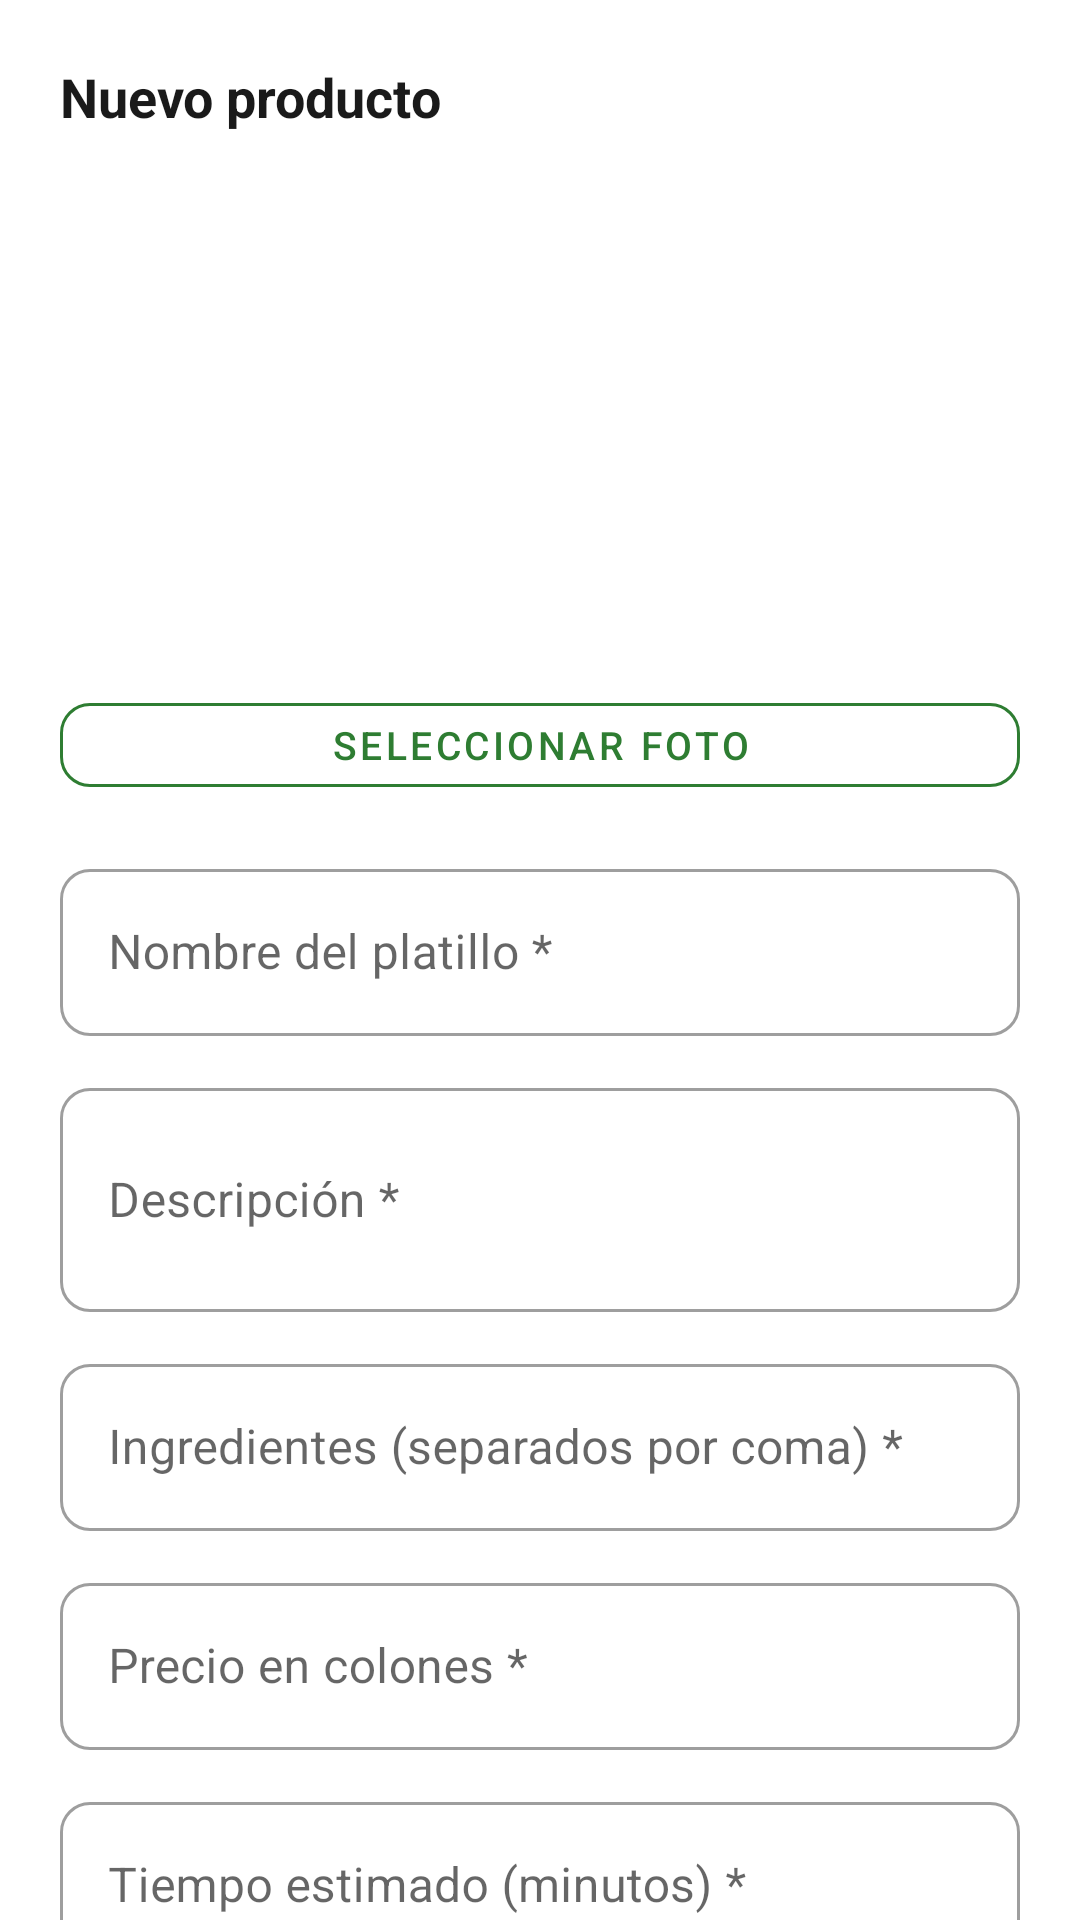

Produce the Android XML layout that renders to this screen, including the resource entries it uses.
<!-- AndroidManifest.xml: application theme Theme.ExpressFood -->
<!-- res/layout/dialog_product_form.xml -->
<?xml version="1.0" encoding="utf-8"?>
<androidx.core.widget.NestedScrollView
    xmlns:android="http://schemas.android.com/apk/res/android"
    xmlns:app="http://schemas.android.com/apk/res-auto"
    android:layout_width="match_parent"
    android:layout_height="wrap_content">

    <androidx.cardview.widget.CardView
        android:layout_width="match_parent"
        android:layout_height="wrap_content"
        app:cardCornerRadius="20dp"
        app:cardElevation="0dp"
        app:cardBackgroundColor="#FFFFFF">

        <LinearLayout
            android:layout_width="match_parent"
            android:layout_height="wrap_content"
            android:orientation="vertical"
            android:padding="20dp">

            
            <TextView
                android:id="@+id/tvFormTitle"
                android:layout_width="wrap_content"
                android:layout_height="wrap_content"
                android:text="Nuevo producto"
                android:textSize="18sp"
                android:textStyle="bold"
                android:textColor="#1A1A1A"
                android:layout_marginBottom="16dp" />

            
            <ImageView
                android:id="@+id/ivFormImage"
                android:layout_width="match_parent"
                android:layout_height="160dp"
                android:scaleType="centerCrop"
                android:background="@drawable/bg_image_placeholder"
                android:layout_marginBottom="8dp" />

            <com.google.android.material.button.MaterialButton
                android:id="@+id/btnSelectImage"
                android:layout_width="match_parent"
                android:layout_height="40dp"
                android:text="Seleccionar foto"
                android:textSize="13sp"
                android:layout_marginBottom="16dp"
                app:cornerRadius="10dp"
                app:strokeColor="@color/green_primary"
                app:strokeWidth="1dp"
                android:textColor="@color/green_primary"
                app:backgroundTint="@android:color/transparent"
                style="@style/Widget.MaterialComponents.Button.OutlinedButton" />

            
            <com.google.android.material.textfield.TextInputLayout
                android:layout_width="match_parent"
                android:layout_height="wrap_content"
                android:hint="Nombre del platillo *"
                android:layout_marginBottom="12dp"
                style="@style/Widget.MaterialComponents.TextInputLayout.OutlinedBox"
                app:boxCornerRadiusTopStart="10dp"
                app:boxCornerRadiusTopEnd="10dp"
                app:boxCornerRadiusBottomStart="10dp"
                app:boxCornerRadiusBottomEnd="10dp">
                <com.google.android.material.textfield.TextInputEditText
                    android:id="@+id/etFormName"
                    android:layout_width="match_parent"
                    android:layout_height="wrap_content"
                    android:inputType="textCapSentences" />
            </com.google.android.material.textfield.TextInputLayout>

            
            <com.google.android.material.textfield.TextInputLayout
                android:layout_width="match_parent"
                android:layout_height="wrap_content"
                android:hint="Descripción *"
                android:layout_marginBottom="12dp"
                style="@style/Widget.MaterialComponents.TextInputLayout.OutlinedBox"
                app:boxCornerRadiusTopStart="10dp"
                app:boxCornerRadiusTopEnd="10dp"
                app:boxCornerRadiusBottomStart="10dp"
                app:boxCornerRadiusBottomEnd="10dp">
                <com.google.android.material.textfield.TextInputEditText
                    android:id="@+id/etFormDescription"
                    android:layout_width="match_parent"
                    android:layout_height="wrap_content"
                    android:inputType="textMultiLine"
                    android:lines="2" />
            </com.google.android.material.textfield.TextInputLayout>

            
            <com.google.android.material.textfield.TextInputLayout
                android:layout_width="match_parent"
                android:layout_height="wrap_content"
                android:hint="Ingredientes (separados por coma) *"
                android:layout_marginBottom="12dp"
                style="@style/Widget.MaterialComponents.TextInputLayout.OutlinedBox"
                app:boxCornerRadiusTopStart="10dp"
                app:boxCornerRadiusTopEnd="10dp"
                app:boxCornerRadiusBottomStart="10dp"
                app:boxCornerRadiusBottomEnd="10dp">
                <com.google.android.material.textfield.TextInputEditText
                    android:id="@+id/etFormIngredients"
                    android:layout_width="match_parent"
                    android:layout_height="wrap_content"
                    android:inputType="text" />
            </com.google.android.material.textfield.TextInputLayout>

            
            <com.google.android.material.textfield.TextInputLayout
                android:layout_width="match_parent"
                android:layout_height="wrap_content"
                android:hint="Precio en colones *"
                android:layout_marginBottom="12dp"
                style="@style/Widget.MaterialComponents.TextInputLayout.OutlinedBox"
                app:boxCornerRadiusTopStart="10dp"
                app:boxCornerRadiusTopEnd="10dp"
                app:boxCornerRadiusBottomStart="10dp"
                app:boxCornerRadiusBottomEnd="10dp"
                app:prefixText="₡">
                <com.google.android.material.textfield.TextInputEditText
                    android:id="@+id/etFormPrice"
                    android:layout_width="match_parent"
                    android:layout_height="wrap_content"
                    android:inputType="numberDecimal" />
            </com.google.android.material.textfield.TextInputLayout>

            
            <com.google.android.material.textfield.TextInputLayout
                android:layout_width="match_parent"
                android:layout_height="wrap_content"
                android:hint="Tiempo estimado (minutos) *"
                android:layout_marginBottom="12dp"
                style="@style/Widget.MaterialComponents.TextInputLayout.OutlinedBox"
                app:boxCornerRadiusTopStart="10dp"
                app:boxCornerRadiusTopEnd="10dp"
                app:boxCornerRadiusBottomStart="10dp"
                app:boxCornerRadiusBottomEnd="10dp"
                app:suffixText="min">
                <com.google.android.material.textfield.TextInputEditText
                    android:id="@+id/etFormTime"
                    android:layout_width="match_parent"
                    android:layout_height="wrap_content"
                    android:inputType="number" />
            </com.google.android.material.textfield.TextInputLayout>

            
            <com.google.android.material.textfield.TextInputLayout
                android:layout_width="match_parent"
                android:layout_height="wrap_content"
                android:hint="Categoría *"
                android:layout_marginBottom="20dp"
                style="@style/Widget.MaterialComponents.TextInputLayout.OutlinedBox.ExposedDropdownMenu"
                app:boxCornerRadiusTopStart="10dp"
                app:boxCornerRadiusTopEnd="10dp"
                app:boxCornerRadiusBottomStart="10dp"
                app:boxCornerRadiusBottomEnd="10dp">
                <AutoCompleteTextView
                    android:id="@+id/actvFormCategory"
                    android:layout_width="match_parent"
                    android:layout_height="wrap_content"
                    android:inputType="none" />
            </com.google.android.material.textfield.TextInputLayout>

            
            <LinearLayout
                android:layout_width="match_parent"
                android:layout_height="wrap_content"
                android:orientation="horizontal">

                <com.google.android.material.button.MaterialButton
                    android:id="@+id/btnFormCancel"
                    android:layout_width="0dp"
                    android:layout_height="48dp"
                    android:layout_weight="1"
                    android:layout_marginEnd="8dp"
                    android:text="Cancelar"
                    android:textSize="14sp"
                    app:cornerRadius="12dp"
                    app:strokeColor="@color/stroke_light"
                    app:strokeWidth="1dp"
                    android:textColor="@color/text_secondary"
                    app:backgroundTint="@android:color/transparent"
                    style="@style/Widget.MaterialComponents.Button.OutlinedButton" />

                <com.google.android.material.button.MaterialButton
                    android:id="@+id/btnFormSave"
                    android:layout_width="0dp"
                    android:layout_height="48dp"
                    android:layout_weight="1"
                    android:text="Guardar"
                    android:textSize="14sp"
                    app:cornerRadius="12dp"
                    app:backgroundTint="@color/green_primary"
                    style="@style/Widget.MaterialComponents.Button" />

            </LinearLayout>

        </LinearLayout>
    </androidx.cardview.widget.CardView>
</androidx.core.widget.NestedScrollView>
<!-- resources referenced by this layout -->
<resources>
  <color name="green_primary">#2E7D32</color>
  <color name="stroke_light">#E0E0E0</color>
  <color name="text_secondary">#757575</color>
  <style name="Theme.ExpressFood" parent="Theme.MaterialComponents.DayNight.DarkActionBar">
          <item name="colorPrimary">@color/green_primary</item>
          <item name="colorPrimaryVariant">@color/green_dark</item>
          <item name="colorOnPrimary">@color/text_on_green</item>
          <item name="colorSecondary">@color/green_light</item>
          <item name="colorSecondaryVariant">@color/green_dark</item>
          <item name="colorOnSecondary">@color/text_on_green</item>
          <item name="android:colorBackground">@color/background_white</item>
          <item name="android:statusBarColor" tools:targetApi="l">@color/green_dark</item>
          <item name="windowActionBar">false</item>
          <item name="windowNoTitle">true</item>
      </style>
  <color name="green_dark">#1B5E20</color>
  <color name="text_on_green">#FFFFFF</color>
  <color name="green_light">#4CAF50</color>
  <color name="background_white">#FFFFFF</color>
</resources>
